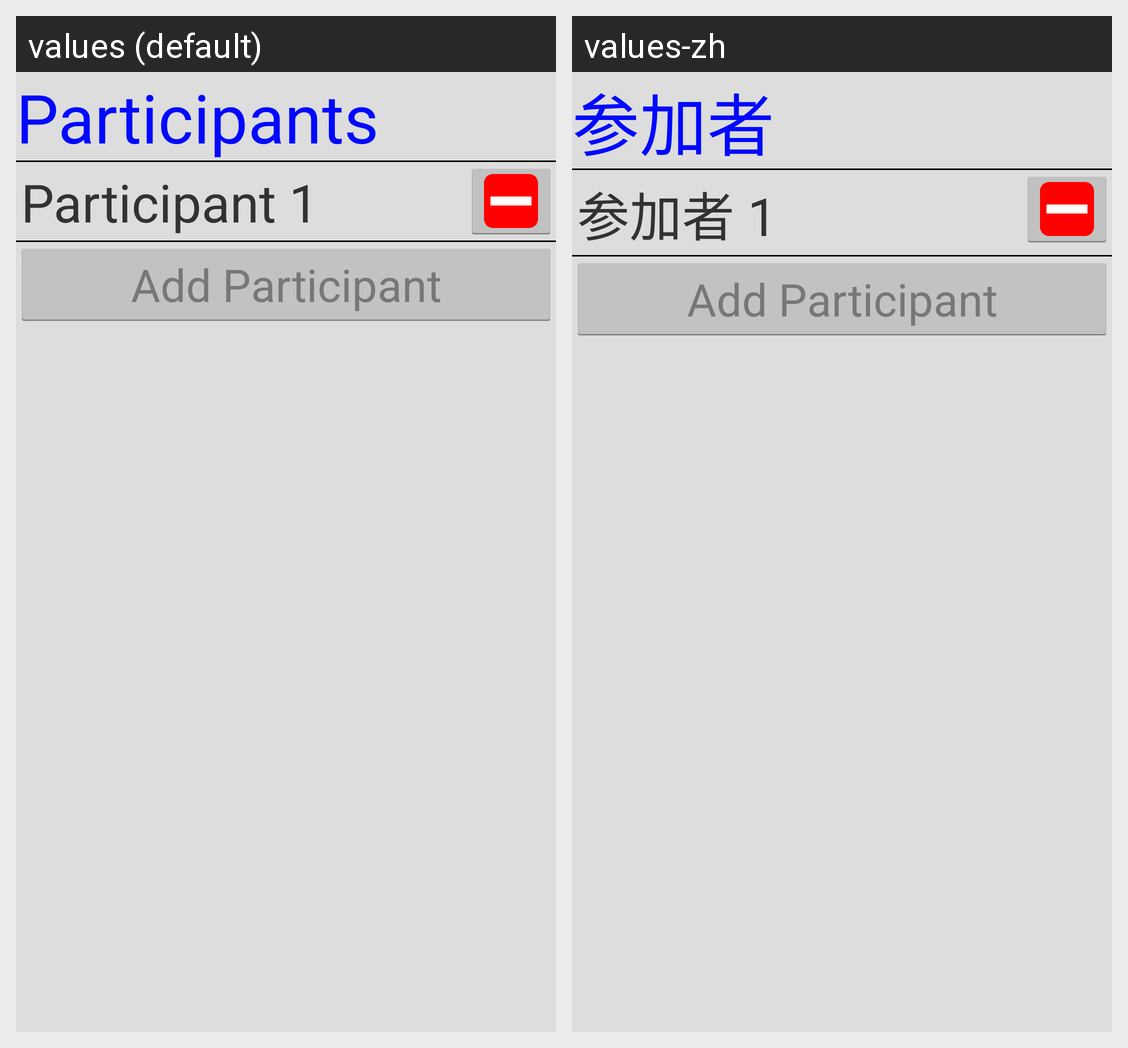

Strings drawn on this Android screen and how each of the app's shown locales translates them:
Android screen res/layout/participants.xml rendered under 2 locales, left to right: values (default), values-zh. Device: Nexus 5 (rendered at 1080×1920; each locale shown at half size, 540×960, under a caption strip naming it); theme AppTheme.
Strings drawn on this screen, with the default value and each locale's value (text and hints the layout hard-codes, and strings that could not be matched under every locale, appear in the picture but are not listed):

participants
  values: Participants
  values-zh: 参加者

participantName
  values: Participant 1
  values-zh: 参加者 1

addParticipant
  values: Add Participant
  values-zh: Add Participant  [not translated; the default value is used]
